pico-8 play session: hold ← + tap ❎, after a click and taps of 🅾, ❎, 🅾+❎, 🅾 in the second before t = 0

[t = 2 s] hold ← ~2s, tap ❎ ~4×
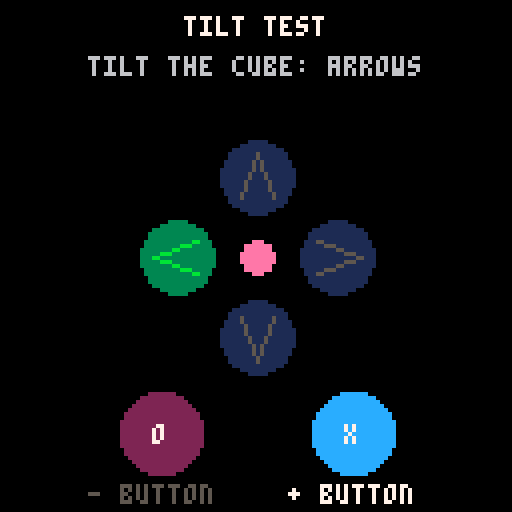
[t = 8 s] hold ← ~8s, tap ❎ ~14×
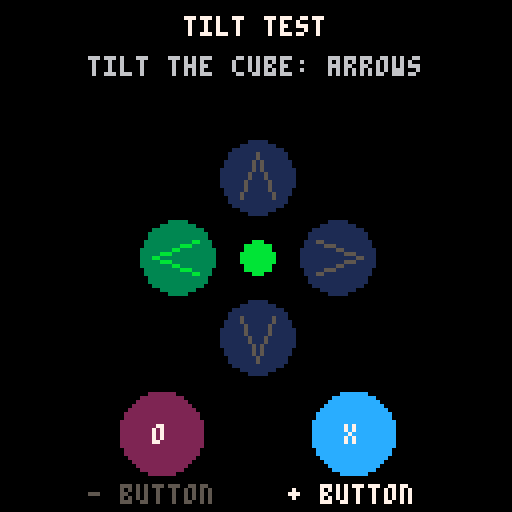

pico-8 cartridge
version 41
__lua__
-- tilt test: what the cube's
-- tilt and buttons send
t=0
function _update60() t+=1 end
function arrow(x,y,dx,dy,on)
 local c=on and 11 or 5
 circfill(x,y,9,on and 3 or 1)
 line(x-dx*5-dy*4,y-dy*5-dx*4,x+dx*6,y+dy*6,c)
 line(x-dx*5+dy*4,y-dy*5+dx*4,x+dx*6,y+dy*6,c)
end
function _draw()
 cls(0)
 print("tilt test",46,4,7)
 print("tilt the cube: arrows",22,14,6)
 arrow(64,44,0,-1,btn(2))
 arrow(64,84,0,1,btn(3))
 arrow(44,64,-1,0,btn(0))
 arrow(84,64,1,0,btn(1))
 circfill(64,64,4,8+(t\8)%8)
 local o,x=btn(4),btn(5)
 circfill(40,108,10,o and 8 or 2) print("o",38,106,7)
 circfill(88,108,10,x and 12 or 1) print("x",86,106,7)
 print("- button",22,121,o and 7 or 5)
 print("+ button",72,121,x and 7 or 5)
end
